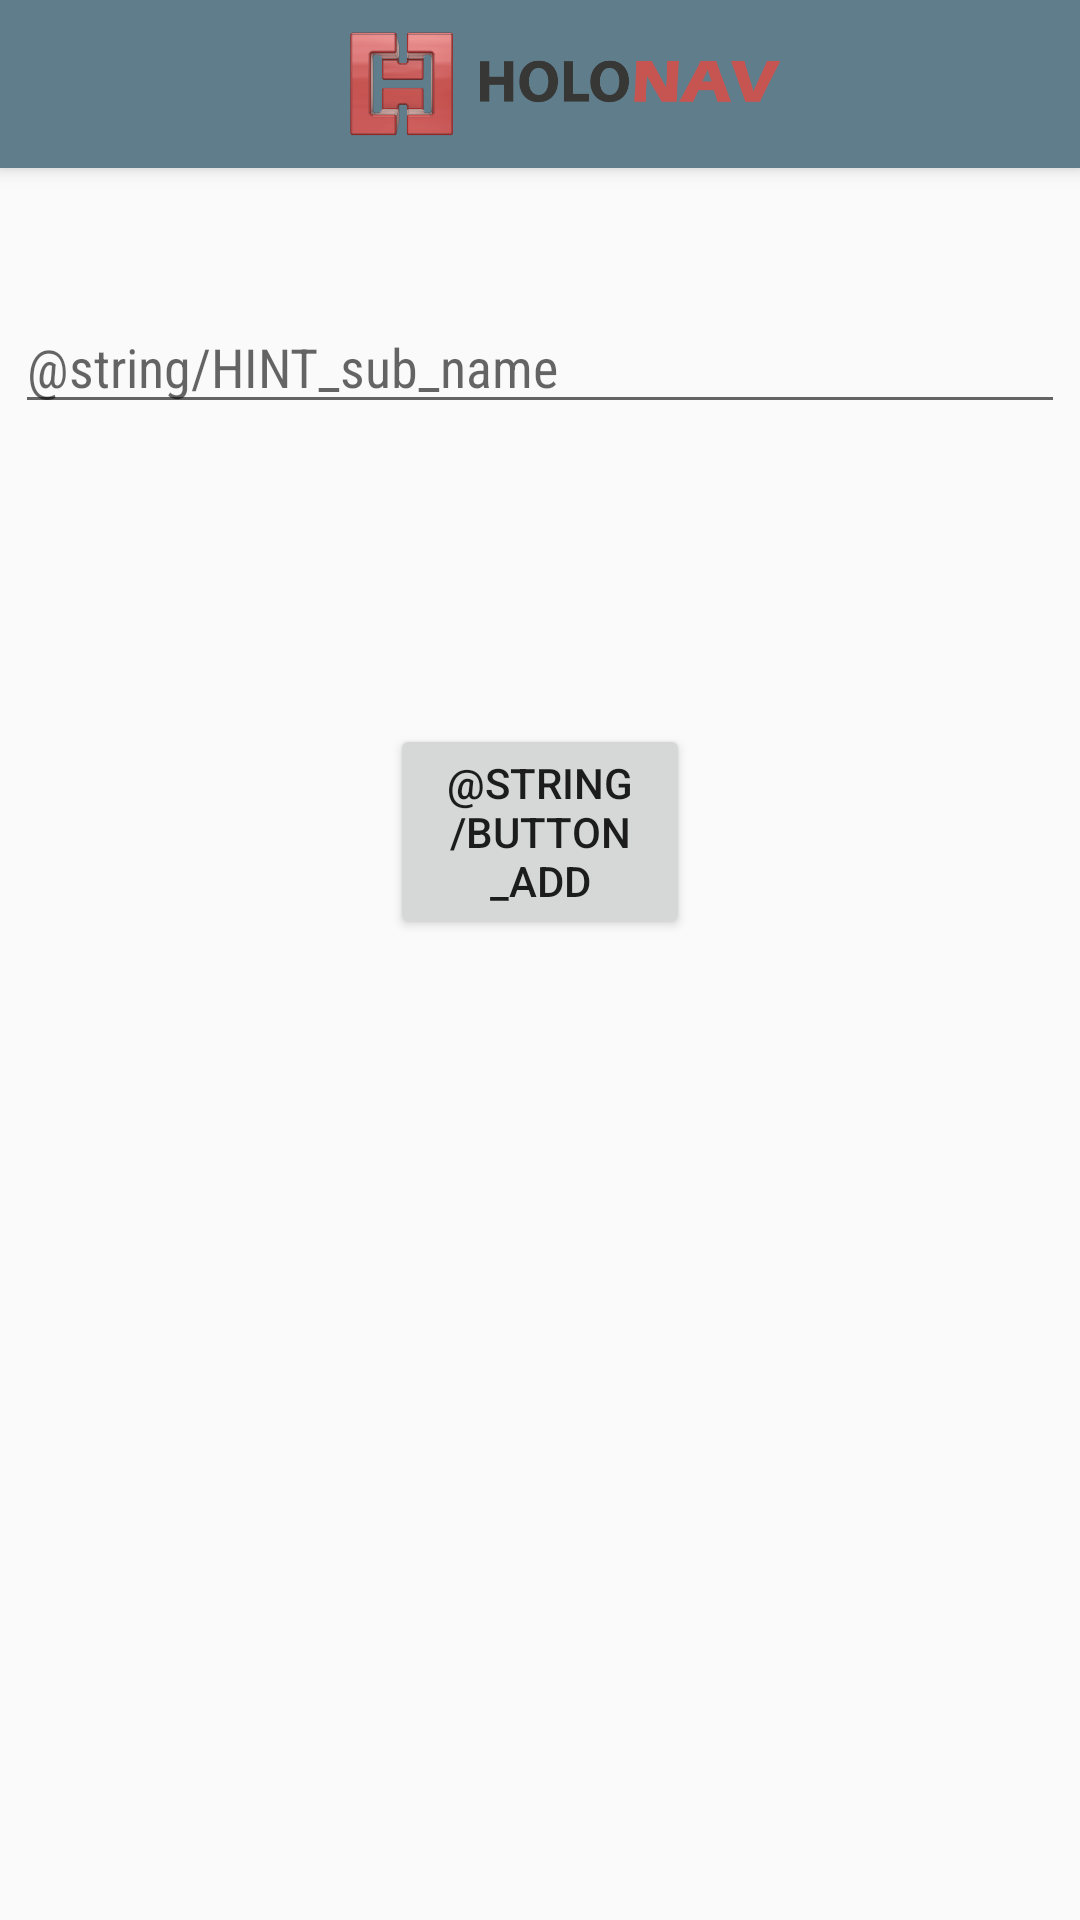

Write the Android layout XML for this screen, with the resource values it uses.
<!-- AndroidManifest.xml: application theme AppTheme -->
<!-- res/layout/activity_add_roll.xml -->
<?xml version="1.0" encoding="utf-8"?>
<androidx.coordinatorlayout.widget.CoordinatorLayout
    xmlns:android="http://schemas.android.com/apk/res/android"
    xmlns:app="http://schemas.android.com/apk/res-auto"
    xmlns:tools="http://schemas.android.com/tools"
    android:layout_width="match_parent"
    android:layout_height="match_parent"
    tools:context=".AddGroup">

    <com.google.android.material.appbar.AppBarLayout
        android:layout_width="match_parent"
        android:layout_height="wrap_content"
        android:layout_marginBottom="675dp"
        android:theme="@style/AppTheme.AppBarOverlay">

        <androidx.appcompat.widget.Toolbar
            android:id="@+id/groups_toolbar"
            android:layout_width="match_parent"
            android:layout_height="?attr/actionBarSize"
            android:background="?attr/colorPrimary"
            app:popupTheme="@style/AppTheme.PopupOverlay">

            <ImageView
                app:layout_constraintStart_toStartOf="@+id/groups_toolbar"
                android:id="@+id/yourlogo"
                android:layout_width="wrap_content"
                android:layout_height="wrap_content"
                android:layout_gravity="center"
                android:padding="8dp"
                android:src="@drawable/toolbar_logo"
                />

        </androidx.appcompat.widget.Toolbar>

    </com.google.android.material.appbar.AppBarLayout>

    <LinearLayout
        android:layout_width="match_parent"
        android:layout_height="match_parent"
        android:orientation="vertical">

        <EditText
            android:id="@+id/txt_add_roll_name"
            android:layout_marginTop="100dp"
            android:layout_width ="350dp"
            android:layout_height="wrap_content"
            android:layout_gravity="center"
            android:fontFamily="sans-serif-condensed"
            android:hint="@string/HINT_sub_name"
            android:inputType="textNoSuggestions|textCapSentences"/>

        <Button
            android:id="@+id/btn_add_roll"
            android:layout_marginTop="100dp"
            android:layout_gravity="center"
            android:layout_width="100dp"
            android:layout_height="wrap_content"
            android:text="@string/BUTTON_add" />

    </LinearLayout>


</androidx.coordinatorlayout.widget.CoordinatorLayout>
<!-- resources referenced by this layout -->
<resources>
  <!-- drawable toolbar_logo: png bitmap (drawable, 42767 bytes) -->
  <style name="AppTheme.AppBarOverlay" parent="ThemeOverlay.AppCompat.Dark.ActionBar" />
  <style name="AppTheme.PopupOverlay" parent="ThemeOverlay.AppCompat.Light" />
  <style name="AppTheme" parent="Theme.AppCompat.Light.DarkActionBar">
          
          <item name="colorPrimary">#607D8B</item>
          <item name="colorPrimaryDark">#455A64</item>
          <item name="colorAccent">#9E9E9E</item>
      </style>
</resources>
